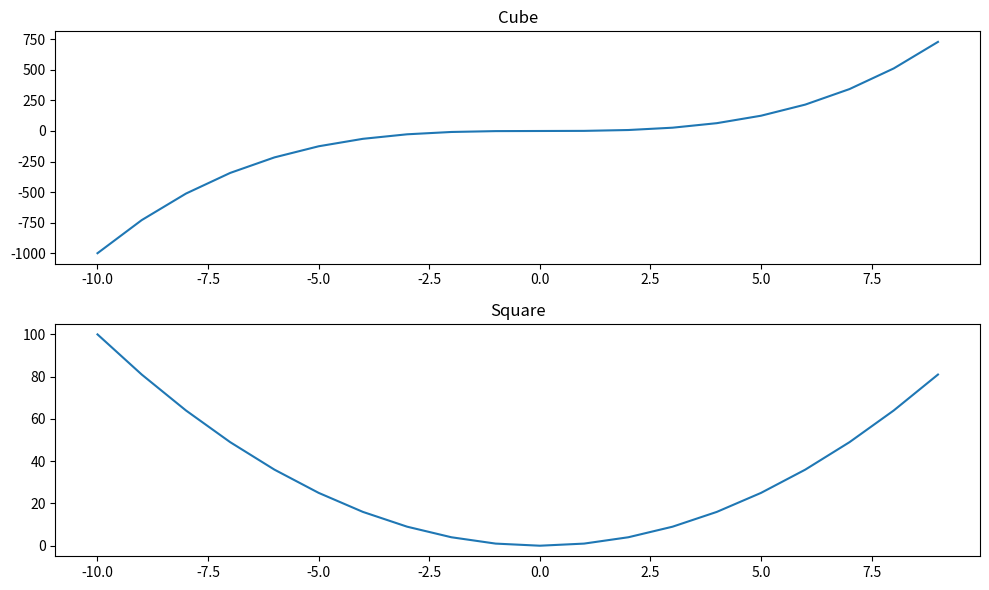

The matplotlib source for this figure:
import matplotlib.pyplot as plt
import numpy as np

x = np.linspace(-10, 9, 20)
y = x ** 3
z = x ** 2

"""
figure = plt.figure()

axes_cube = figure.add_axes([0.1, 0.1, 0.8, 0.8])
axes_cube.plot(x, y, "b")
axes_cube.set_xlabel("X Axis")
axes_cube.set_ylabel("Y Axis")
axes_cube.set_title("Cube")

axes_square = figure.add_axes([0.15, 0.6, 0.25, 0.25])
axes_square.plot(x, z, "b")
axes_square.set_xlabel("X Axis")
axes_square.set_ylabel("Y Axis")
axes_square.set_title("Square")
axes_square.plot(figsize=(12, 11))
plt.legend()
plt.tight_layout()
"""
"""
figure = plt.figure()
axes = figure.add_axes([0,0,1,1])

axes.plot(x,z,label="Square")
axes.plot(x,y,label="Cube")
axes.legend(loc=0) #location info will be displayed at the left side of the page
"""

fig, axes = plt.subplots(nrows=2, ncols=1, figsize=(10, 6))
axes[0].plot(x, y)
axes[0].set_title("Cube")
axes[1].plot(x, z)
axes[1].set_title("Square")

plt.tight_layout()
fig.savefig("figure1.pdf")
plt.show()










